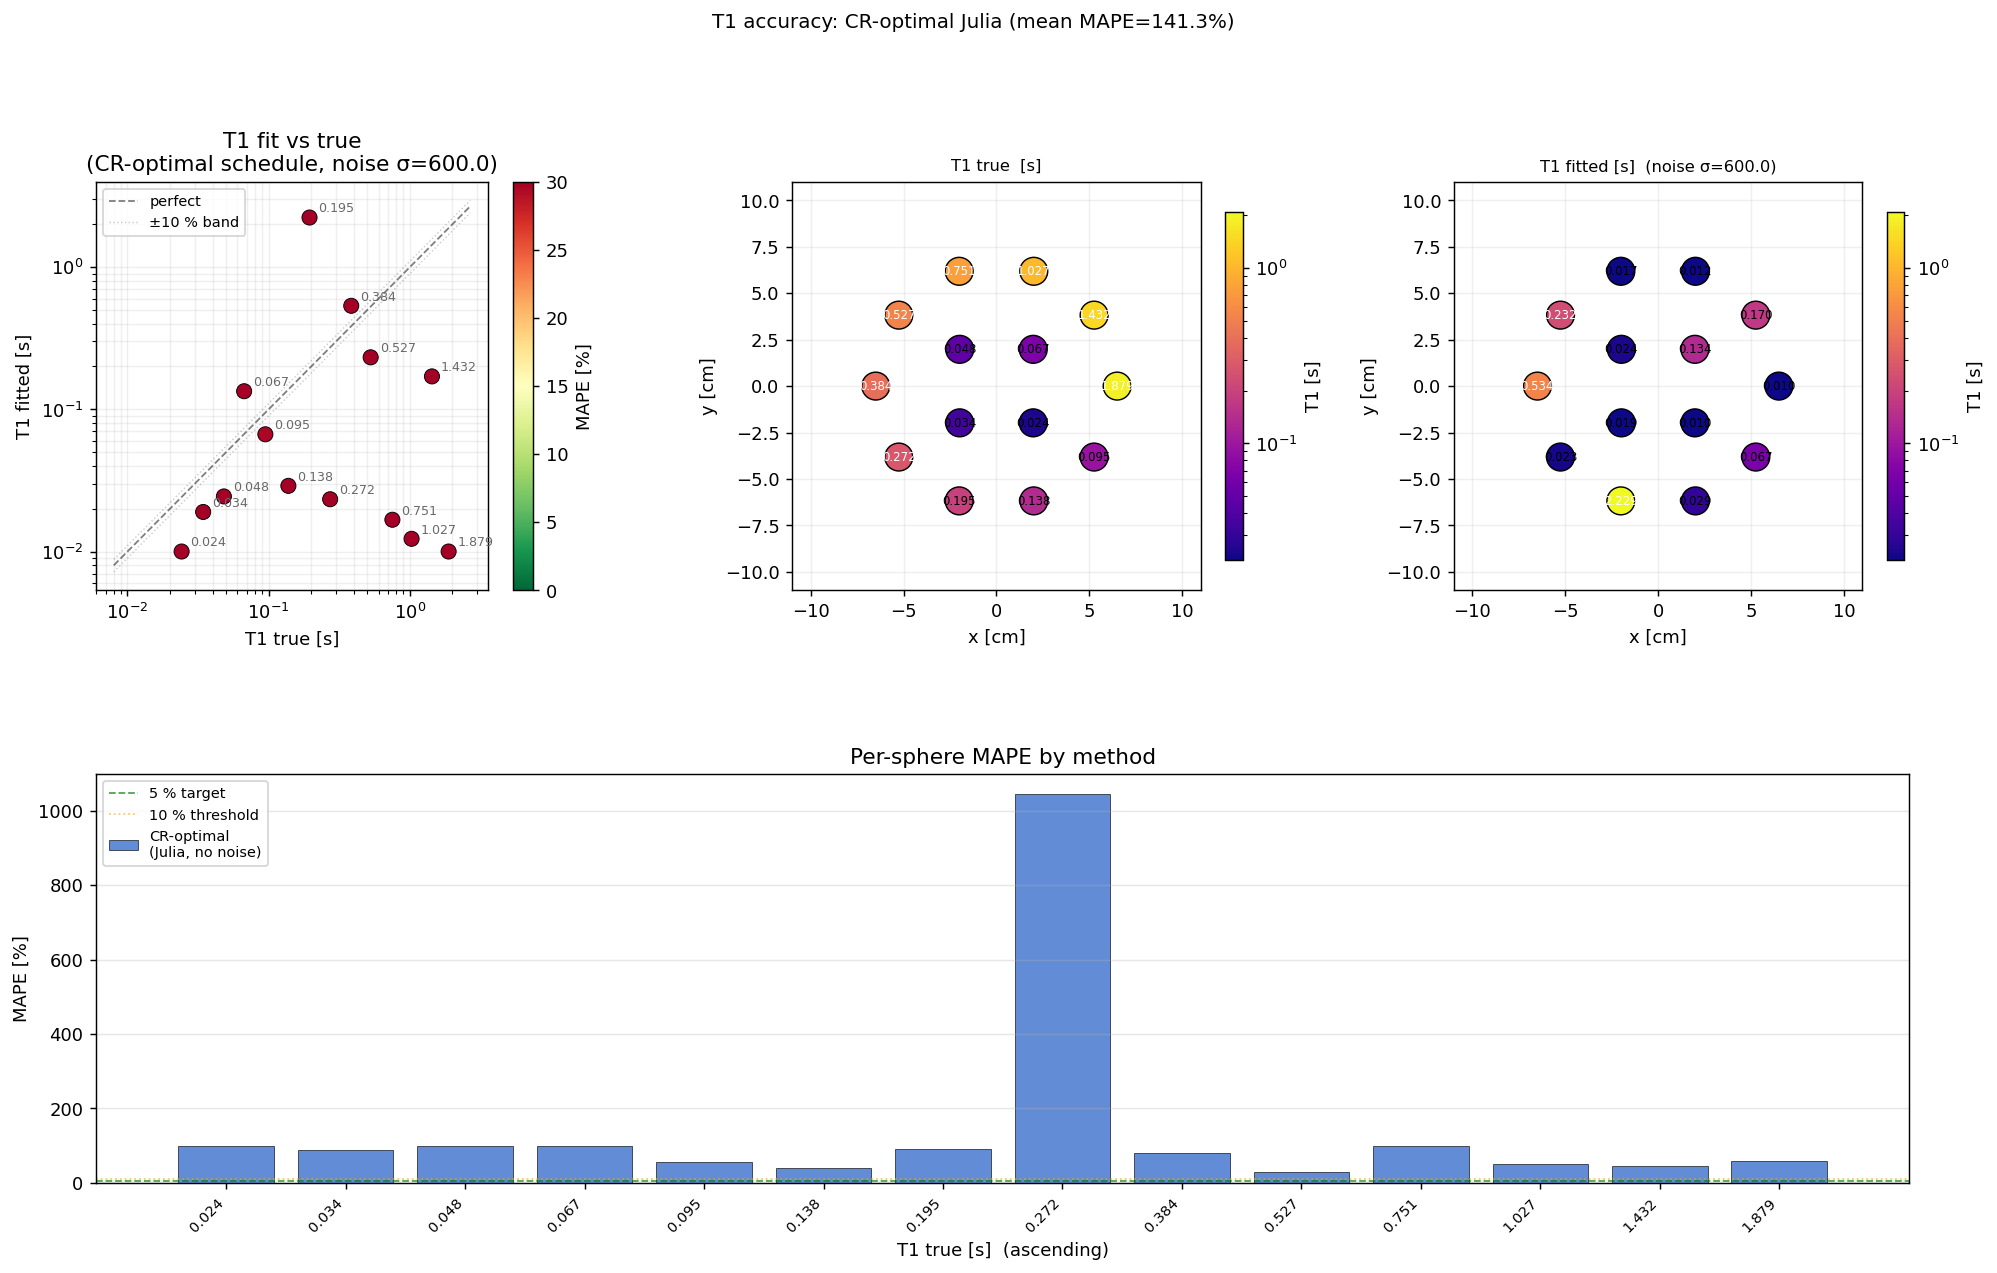

The table this chart was drawn from, first rows:
label, T1_true_s, T1_fit_s, T1_sigma_s, M0_fit, mape_pct, cx_m, cy_m
T1_1, 1.879, 0.01, 1.495, 8.359, 99.47, 0.065, 0.0
T1_2, 1.432, 0.1703, 1.495, 17.28, 88.11, 0.05259, 0.03821
T1_3, 1.027, 0.01228, 1.495, 9.582, 98.8, 0.02009, 0.06182
T1_4, 0.7513, 0.01673, 1.495, 12.96, 97.77, -0.02009, 0.06182
T1_5, 0.527, 0.2318, 1.495, 23, 56.01, -0.05259, 0.03821
T1_6, 0.3841, 0.534, 1.495, 43.36, 39.02, -0.065, 7.960204194457795e-18
T1_7, 0.2723, 0.0233, 1.495, 17.54, 91.44, -0.05259, -0.03821
T1_8, 0.1945, 2.229, 1.495, 91, 1046, -0.02009, -0.06182
T1_9, 0.1378, 0.02895, 1.495, 14.96, 78.99, 0.02009, -0.06182
T1_10, 0.0947, 0.06669, 1.495, 13.77, 29.58, 0.05259, -0.03821
T1_11, 0.067, 0.1339, 1.495, 26.5, 99.89, 0.0198, 0.0198
T1_12, 0.04814, 0.02439, 1.495, 15.58, 49.34, -0.0198, 0.0198
T1_13, 0.03435, 0.01897, 1.495, 20.33, 44.78, -0.0198, -0.0198
T1_14, 0.02416, 0.01, 1.495, 12.34, 58.61, 0.0198, -0.0198
